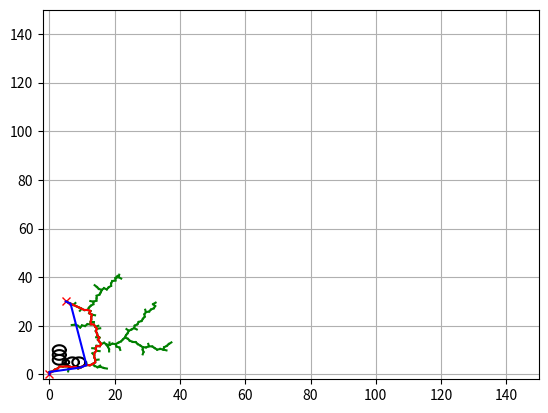

Python code for this plot:
"""
Path Planning Sample Code with Randamized Rapidly-Exploring Random Trees (RRT)
@author: AtsushiSakai(@Atsushi_twi)
"""

import matplotlib.pyplot as plt
import random
import math
import copy

show_animation = True


class RRT():
    """
    Class for RRT Planning
    """

    def __init__(self, start, goal, obstacleList, randArea, expandDis=1.0, goalSampleRate=5, maxIter=500):
        """
        Setting Parameter
        start:Start Position [x,y]
        goal:Goal Position [x,y]
        obstacleList:obstacle Positions [[x,y,size],...]
        randArea:Ramdom Samping Area [min,max]
        """
        self.start = Node(start[0], start[1])
        self.end = Node(goal[0], goal[1])
        self.minrand = randArea[0]
        self.maxrand = randArea[1]
        self.expandDis = expandDis
        self.goalSampleRate = goalSampleRate
        self.maxIter = maxIter
        self.obstacleList = obstacleList

    def Planning(self, animation=True):
        """
        Pathplanning
        animation: flag for animation on or off
        """

        self.nodeList = [self.start]
        while True:
            # Random Sampling
            if random.randint(0, 100) > self.goalSampleRate:
                rnd = [random.uniform(self.minrand, self.maxrand), random.uniform(
                    self.minrand, self.maxrand)]
            else:
                rnd = [self.end.x, self.end.y]

            # Find nearest node
            nind = self.GetNearestListIndex(self.nodeList, rnd)
            # print(nind)

            # expand tree
            nearestNode = self.nodeList[nind]
            theta = math.atan2(rnd[1] - nearestNode.y, rnd[0] - nearestNode.x)

            newNode = copy.deepcopy(nearestNode)
            newNode.x += self.expandDis * math.cos(theta)
            newNode.y += self.expandDis * math.sin(theta)
            newNode.parent = nind

            if not self.__CollisionCheck(newNode, self.obstacleList):
                continue

            self.nodeList.append(newNode)

            # check goal
            dx = newNode.x - self.end.x
            dy = newNode.y - self.end.y
            d = math.sqrt(dx * dx + dy * dy)
            if d <= self.expandDis:
                print("Goal!!")
                break

            if animation:
                self.DrawGraph(rnd)

        path = [[self.end.x, self.end.y]]
        lastIndex = len(self.nodeList) - 1
        while self.nodeList[lastIndex].parent is not None:
            node = self.nodeList[lastIndex]
            path.append([node.x, node.y])
            lastIndex = node.parent
        path.append([self.start.x, self.start.y])

        return path

    def DrawGraph(self, rnd=None):
        plt.clf()
        if rnd is not None:
            plt.plot(rnd[0], rnd[1], "^k")
        for node in self.nodeList:
            if node.parent is not None:
                plt.plot([node.x, self.nodeList[node.parent].x], [
                         node.y, self.nodeList[node.parent].y], "-g")
        for (x, y, size) in self.obstacleList:
            self.PlotCircle(x, y, size)

        plt.plot(self.start.x, self.start.y, "xr")
        plt.plot(self.end.x, self.end.y, "xr")
        plt.axis([-2, 150, -2, 150])
        plt.grid(True)
        plt.pause(0.001)

    def PlotCircle(self, x, y, size):
        deg = list(range(0, 360, 5))
        deg.append(0)
        xl = [x + size * math.cos(math.radians(d)) for d in deg]
        yl = [y + size * math.sin(math.radians(d)) for d in deg]
        plt.plot(xl, yl, "-k")

    def GetNearestListIndex(self, nodeList, rnd):
        dlist = [(node.x - rnd[0]) ** 2 + (node.y - rnd[1])
                 ** 2 for node in nodeList]
        minind = dlist.index(min(dlist))
        return minind

    def __CollisionCheck(self, node, obstacleList):

        for (ox, oy, size) in obstacleList:
            dx = ox - node.x
            dy = oy - node.y
            d = math.sqrt(dx * dx + dy * dy)
            if d <= size:
                return False  # collision

        return True  # safe


class Node():
    """
    RRT Node
    """

    def __init__(self, x, y):
        self.x = x
        self.y = y
        self.parent = None


def GetPathLength(path):
    le = 0
    for i in range(len(path) - 1):
        dx = path[i + 1][0] - path[i][0]
        dy = path[i + 1][1] - path[i][1]
        d = math.sqrt(dx * dx + dy * dy)
        le += d


    return le


def GetTargetPoint(path, targetL):
    le = 0
    ti = 0
    lastPairLen = 0
    for i in range(len(path) - 1):
        dx = path[i + 1][0] - path[i][0]
        dy = path[i + 1][1] - path[i][1]
        d = math.sqrt(dx * dx + dy * dy)
        le += d
        if le >= targetL:
            ti = i - 1
            lastPairLen = d
            break

    partRatio = (le - targetL) / lastPairLen
    #  print(partRatio)
    #  print((ti,len(path),path[ti],path[ti+1]))

    x = path[ti][0] + (path[ti + 1][0] - path[ti][0]) * partRatio
    y = path[ti][1] + (path[ti + 1][1] - path[ti][1]) * partRatio
    #  print((x,y))

    return [x, y, ti]


def LineCollisionCheck(first, second, obstacleList):
    # Line Equation

    x1 = first[0]
    y1 = first[1]
    x2 = second[0]
    y2 = second[1]

    try:
        a = y2 - y1
        b = -(x2 - x1)
        c = y2 * (x2 - x1) - x2 * (y2 - y1)
    except ZeroDivisionError:
        return False

    for (ox, oy, size) in obstacleList:
        d = abs(a * ox + b * oy + c) / (math.sqrt(a * a + b * b))
        if d <= (size):
            return False

    #  print("OK")

    return True  # OK


def PathSmoothing(path, maxIter, obstacleList):
    #  print("PathSmoothing")

    le = GetPathLength(path)

    for i in range(maxIter):
        # Sample two points
        pickPoints = [random.uniform(0, le), random.uniform(0, le)]
        pickPoints.sort()
        #print(pickPoints)
        first = GetTargetPoint(path, pickPoints[0])
        #print(first)
        second = GetTargetPoint(path, pickPoints[1])
        #  print(second)

        if first[2] <= 0 or second[2] <= 0:
            continue

        if (second[2] + 1) > len(path):
            continue

        if second[2] == first[2]:
            continue

        # collision check
        if not LineCollisionCheck(first, second, obstacleList):
            continue

        # Create New path
        newPath = []
        newPath.extend(path[:first[2] + 1])
        newPath.append([first[0], first[1]])
        newPath.append([second[0], second[1]])
        newPath.extend(path[second[2] + 1:])
        path = newPath
        le = GetPathLength(path)
        #print(path)
    print(path)
    return path



def main():
    # ====Search Path with RRT====
    # Parameter
    obstacleList = [
        (5, 5, 1),
        (3, 6, 2),
        (3, 8, 2),
        (3, 10, 2),
        (7, 5, 2),
        (9, 5, 2)
    ]  # [x,y,size]
    rrt = RRT(start=[0, 0], goal=[5, 30],
              randArea=[-2, 50], obstacleList=obstacleList)
    path = rrt.Planning(animation=show_animation)

    # Path smoothing
    maxIter = 1000
    smoothedPath = PathSmoothing(path, maxIter, obstacleList)

    # Draw final path
    if show_animation:
        rrt.DrawGraph()
        plt.plot([x for (x, y) in path], [y for (x, y) in path], '-r')

        plt.plot([x for (x, y) in smoothedPath], [
            y for (x, y) in smoothedPath], '-b')

        plt.grid(True)
        plt.pause(0.0001)  # Need for Mac
        plt.show()


if __name__ == '__main__':
    main()